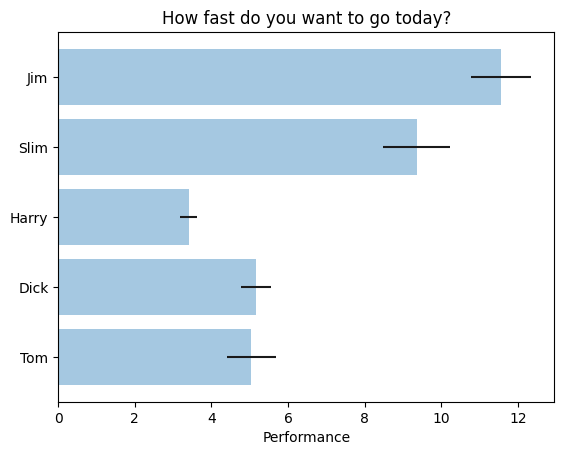

Python code for this plot:
import seaborn as sns

sns.set()
import matplotlib.pyplot as plt
import pandas as pd


def plot_tail(alpha, accuracy, model_name='default'):
    data = {'Tail size': alpha, model_name: accuracy}
    df = pd.DataFrame(data, dtype=float)
    df = pd.melt(df, ['Tail size'], var_name="Models", value_name="Accuracy")
    ax = sns.lineplot(x="Tail size", y="Accuracy", hue="Models", style="Models",
                      data=df, markers=False, ci=None)
    plt.xscale('log')
    plt.ylim(0, 100)
    plt.savefig('./tail_plot_%s.pdf' % model_name)
    plt.close()


"""
Simple demo of a horizontal bar chart.
"""
import matplotlib.pyplot as plt
plt.rcdefaults()
import numpy as np
import matplotlib.pyplot as plt

# Example data
people = ('Tom', 'Dick', 'Harry', 'Slim', 'Jim')
y_pos = np.arange(len(people))
performance = 3 + 10 * np.random.rand(len(people))
error = np.random.rand(len(people))

plt.barh(y_pos, performance, xerr=error, align='center', alpha=0.4)
plt.yticks(y_pos, people)
plt.xlabel('Performance')
plt.title('How fast do you want to go today?')
plt.savefig("barh.eps",format="eps")